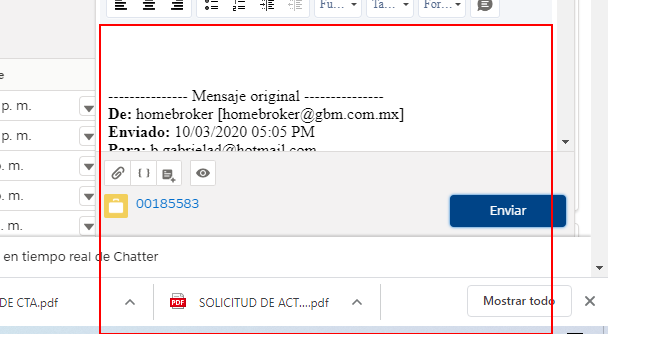
Task: Actualización de contratos de clientes por correo electrónico
Workflow: Escribir correo

Step 1: type a value into the frame in window '*Salesforce' (chrome.exe) (repeated 2 times)